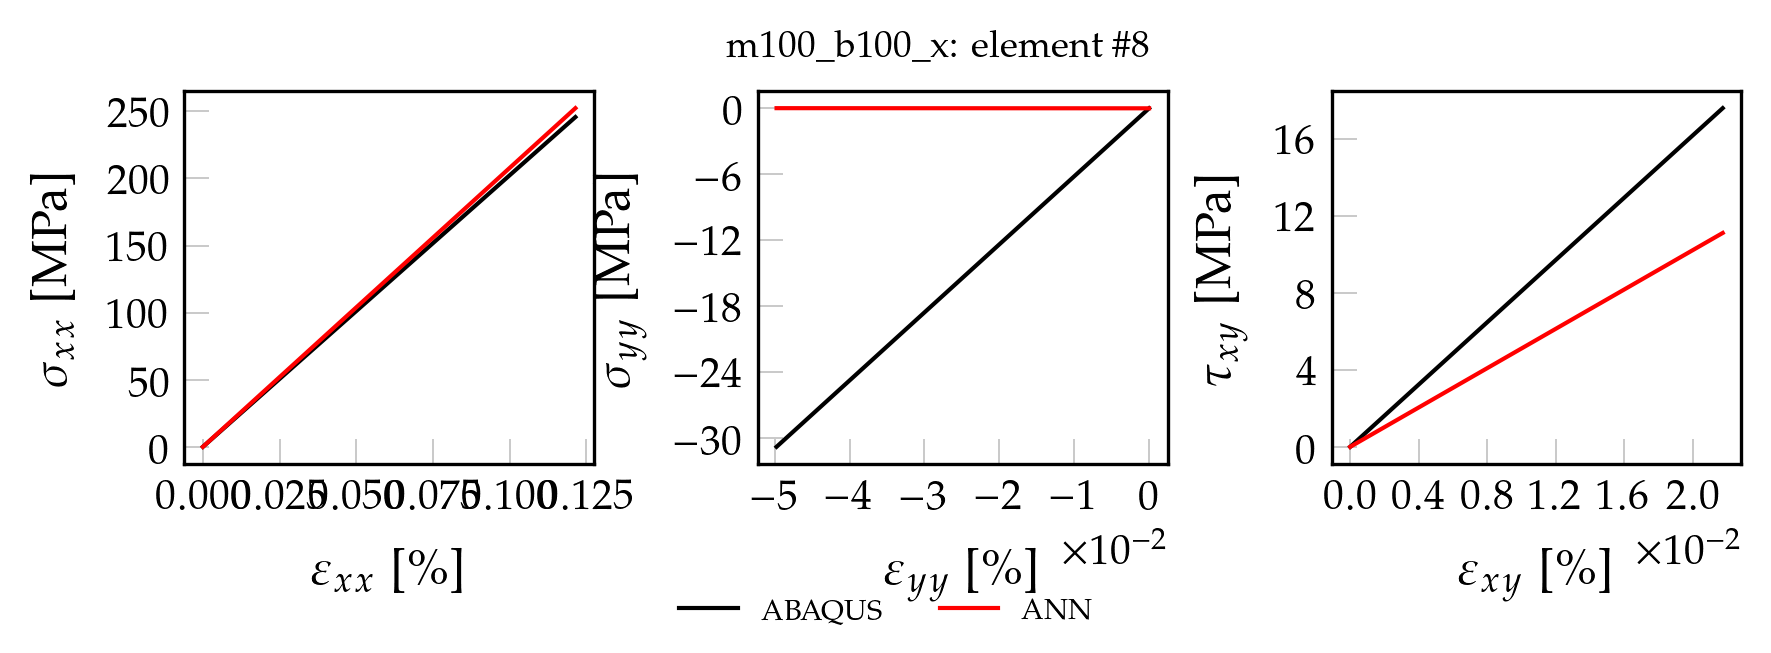

The data file committed next to this chart (first rows):
, exx_t, eyy_t, exy_t, sxx_t, syy_t, sxy_t, pred_x, pred_y, pred_xy
0, 0.000000000000, 0.000000000000, 0.000000000000, 0.000000000000, 0.000000000000, 0.000000000000, 0.00004156, 0.00001317, 0.00007432
1, 0.00001214, -0.000004976, 0.000002176, 2.457, -0.3079, 0.1758, 2.523, 0.0001474, 0.111
2, 0.00002428, -0.000009953, 0.000004352, 4.914, -0.6159, 0.3515, 5.047, 0.0002816, 0.2221
3, 0.00003642, -0.00001493, 0.000006528, 7.371, -0.9238, 0.5273, 7.57, 0.0004158, 0.333
4, 0.00004856, -0.00001991, 0.000008704, 9.828, -1.232, 0.703, 10.09, 0.00055, 0.444
5, 0.0000607, -0.00002488, 0.00001088, 12.28, -1.54, 0.8788, 12.62, 0.0006842, 0.555
6, 0.00007284, -0.00002986, 0.00001306, 14.74, -1.848, 1.055, 15.14, 0.0008184, 0.666
7, 0.00008498, -0.00003483, 0.00001523, 17.2, -2.156, 1.23, 17.66, 0.0009526, 0.777
8, 0.00009712, -0.00003981, 0.00001741, 19.66, -2.463, 1.406, 20.19, 0.001087, 0.8879
9, 0.0001093, -0.00004479, 0.00001958, 22.11, -2.771, 1.582, 22.71, 0.001221, 0.9989
10, 0.0001214, -0.00004976, 0.00002176, 24.57, -3.079, 1.758, 25.23, 0.001355, 1.11
11, 0.0001335, -0.00005474, 0.00002394, 27.03, -3.387, 1.933, 27.76, 0.001489, 1.221
12, 0.0001457, -0.00005972, 0.00002611, 29.48, -3.695, 2.109, 30.28, 0.001624, 1.332
13, 0.0001578, -0.00006469, 0.00002829, 31.94, -4.003, 2.285, 32.8, 0.001758, 1.443
14, 0.00017, -0.00006967, 0.00003046, 34.4, -4.311, 2.461, 35.33, 0.001892, 1.554
15, 0.0001821, -0.00007464, 0.00003264, 36.85, -4.619, 2.636, 37.85, 0.002026, 1.665
16, 0.0001942, -0.00007962, 0.00003482, 39.31, -4.927, 2.812, 40.37, 0.00216, 1.776
17, 0.0002064, -0.0000846, 0.00003699, 41.77, -5.235, 2.988, 42.9, 0.002295, 1.887
18, 0.0002185, -0.00008957, 0.00003917, 44.22, -5.543, 3.164, 45.42, 0.002429, 1.998
19, 0.0002307, -0.00009455, 0.00004134, 46.68, -5.851, 3.339, 47.94, 0.002563, 2.109
20, 0.0002428, -0.00009952, 0.00004352, 49.14, -6.159, 3.515, 50.47, 0.002697, 2.22
21, 0.0002549, -0.0001045, 0.0000457, 51.6, -6.467, 3.691, 52.99, 0.002831, 2.331
22, 0.0002671, -0.0001095, 0.00004787, 54.05, -6.775, 3.867, 55.51, 0.002965, 2.442
23, 0.0002792, -0.0001145, 0.00005005, 56.51, -7.083, 4.042, 58.04, 0.0031, 2.553
24, 0.0002914, -0.0001194, 0.00005222, 58.97, -7.39, 4.218, 60.56, 0.003234, 2.664
25, 0.0003035, -0.0001244, 0.0000544, 61.42, -7.698, 4.394, 63.08, 0.003368, 2.775
26, 0.0003156, -0.0001294, 0.00005658, 63.88, -8.006, 4.57, 65.61, 0.003502, 2.886
27, 0.0003278, -0.0001344, 0.00005875, 66.34, -8.314, 4.745, 68.13, 0.003636, 2.997
28, 0.0003399, -0.0001393, 0.00006093, 68.79, -8.622, 4.921, 70.65, 0.003771, 3.108
29, 0.000352, -0.0001443, 0.0000631, 71.25, -8.93, 5.097, 73.18, 0.003905, 3.219
30, 0.0003642, -0.0001493, 0.00006528, 73.71, -9.238, 5.273, 75.7, 0.004039, 3.33
31, 0.0003763, -0.0001543, 0.00006746, 76.16, -9.546, 5.448, 78.22, 0.004173, 3.441
32, 0.0003885, -0.0001592, 0.00006963, 78.62, -9.854, 5.624, 80.75, 0.004307, 3.552
33, 0.0004006, -0.0001642, 0.00007181, 81.08, -10.16, 5.8, 83.27, 0.004442, 3.663
34, 0.0004127, -0.0001692, 0.00007398, 83.54, -10.47, 5.976, 85.79, 0.004576, 3.774
35, 0.0004249, -0.0001742, 0.00007616, 85.99, -10.78, 6.151, 88.32, 0.00471, 3.885
36, 0.000437, -0.0001791, 0.00007834, 88.45, -11.09, 6.327, 90.84, 0.004844, 3.996
37, 0.0004492, -0.0001841, 0.00008051, 90.91, -11.39, 6.503, 93.37, 0.004978, 4.107
38, 0.0004613, -0.0001891, 0.00008269, 93.36, -11.7, 6.679, 95.89, 0.005113, 4.218
39, 0.0004734, -0.0001941, 0.00008486, 95.82, -12.01, 6.854, 98.41, 0.005247, 4.329
40, 0.0004856, -0.0001991, 0.00008704, 98.28, -12.32, 7.03, 100.9, 0.005381, 4.44
41, 0.0004977, -0.000204, 0.00008922, 100.7, -12.63, 7.206, 103.5, 0.005515, 4.551
42, 0.0005099, -0.000209, 0.00009139, 103.2, -12.93, 7.382, 106, 0.005649, 4.662
43, 0.000522, -0.000214, 0.00009357, 105.6, -13.24, 7.557, 108.5, 0.005784, 4.773
44, 0.0005341, -0.000219, 0.00009574, 108.1, -13.55, 7.733, 111, 0.005918, 4.884
45, 0.0005463, -0.0002239, 0.00009792, 110.6, -13.86, 7.909, 113.6, 0.006052, 4.995
46, 0.0005584, -0.0002289, 0.0001001, 113, -14.17, 8.085, 116.1, 0.006186, 5.105
47, 0.0005706, -0.0002339, 0.0001023, 115.5, -14.47, 8.26, 118.6, 0.00632, 5.216
48, 0.0005827, -0.0002389, 0.0001044, 117.9, -14.78, 8.436, 121.1, 0.006454, 5.327
49, 0.0005948, -0.0002438, 0.0001066, 120.4, -15.09, 8.612, 123.6, 0.006589, 5.438
50, 0.0006191, -0.0002538, 0.000111, 125.3, -15.7, 8.963, 128.7, 0.006857, 5.66
51, 0.0006313, -0.0002588, 0.0001132, 127.8, -16.01, 9.139, 131.2, 0.006991, 5.771
52, 0.0006434, -0.0002637, 0.0001153, 130.2, -16.32, 9.315, 133.7, 0.007125, 5.882
53, 0.0006555, -0.0002687, 0.0001175, 132.7, -16.63, 9.491, 136.3, 0.00726, 5.993
54, 0.0006677, -0.0002737, 0.0001197, 135.1, -16.94, 9.666, 138.8, 0.007394, 6.104
55, 0.0006798, -0.0002787, 0.0001219, 137.6, -17.24, 9.842, 141.3, 0.007528, 6.215
56, 0.000692, -0.0002836, 0.000124, 140, -17.55, 10.02, 143.8, 0.007662, 6.326
57, 0.0007041, -0.0002886, 0.0001262, 142.5, -17.86, 10.19, 146.4, 0.007796, 6.437
58, 0.0007162, -0.0002936, 0.0001284, 145, -18.17, 10.37, 148.9, 0.007931, 6.548
59, 0.0007284, -0.0002986, 0.0001306, 147.4, -18.48, 10.55, 151.4, 0.008065, 6.659
... 40 more rows
